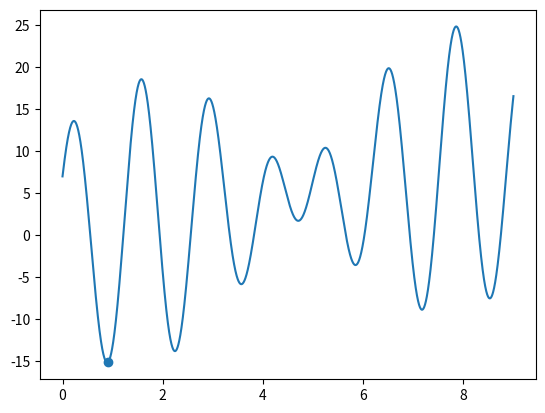

The script that saved this image:
import numpy as np
import matplotlib.pyplot as plt
import random


#定义目标函数
def obj_fun(x):
    return x + 10*np.sin(5*x) + 7*np.cos(4*x)

class SimulatedAnnealing: #定义模拟退火类
    def __init__(self, f): #传入目标函数
        self.function  = f
        self.tmp = 1e5
        self.tmp_min = 1e-3
        self.alpha = 0.98

    def xrange(self, xmin, xmax): #输入x范围，尚未考虑多维情形
        self.xmin = xmin
        self.xmax = xmax

    def generatex(self, x_old):
        delta = (random.random() - 0.5)*9
        x_new = x_old + delta
        if x_new < (self.xmin + 10e-4) or (10e-4 + x_new) > self.xmax:
            x_new = x_new - 2 * delta
        return x_new

    def judge(self, dE, currtmp):
        if dE < 0:
            return True
        else:
            P = np.exp(-1*(dE/currtmp))
            randnum = random.random()
            if P > randnum:
                return True
            else:
                return False

    def main(self):
        x_init = self.xmin + random.random() * (self.xmax - self.xmin)

        #初始化参数
        x_old = x_init
        s_old = self.function(x_init)
        currtmp = self.tmp
        xlist = [[x_init, currtmp]]
        counter = 0
        while currtmp > self.tmp_min:
            x_new = self.generatex(x_old)
            s_new = self.function(x_new)
            dE = s_new - s_old
            if self.judge(dE, currtmp):
                s_old = s_new
                x_old = x_new
                xlist.append([x_old, currtmp])

            if dE > 0:
                currtmp *= self.alpha
            else:
                counter += 1

            if counter > 10000:
                break
        self.draw(xlist)
        return x_old

    def draw(self, xlist): # 可视化
        fig = plt.figure()
        ax = fig.add_subplot(1, 1, 1)
        x = np.arange(self.xmin, self.xmax, 0.001)
        vf = np.vectorize(self.function)
        y = vf(x)
        plt.plot(x, y)
        # for i in xlist:
        #     num, t = i[0], i[1]
        #     plt.title("currtmp = {}".format(str(t)))
        #     p = ax.scatter(num ,self.function(num), marker='o')
        #     plt.pause(0.03)
        #     p.remove()
        ax.scatter(xlist[-1][0], self.function(xlist[-1][0]), marker='o')

        plt.show()



if __name__ == "__main__":
    demo = SimulatedAnnealing(obj_fun)
    demo.xrange(0,9)
    print(demo.main())
